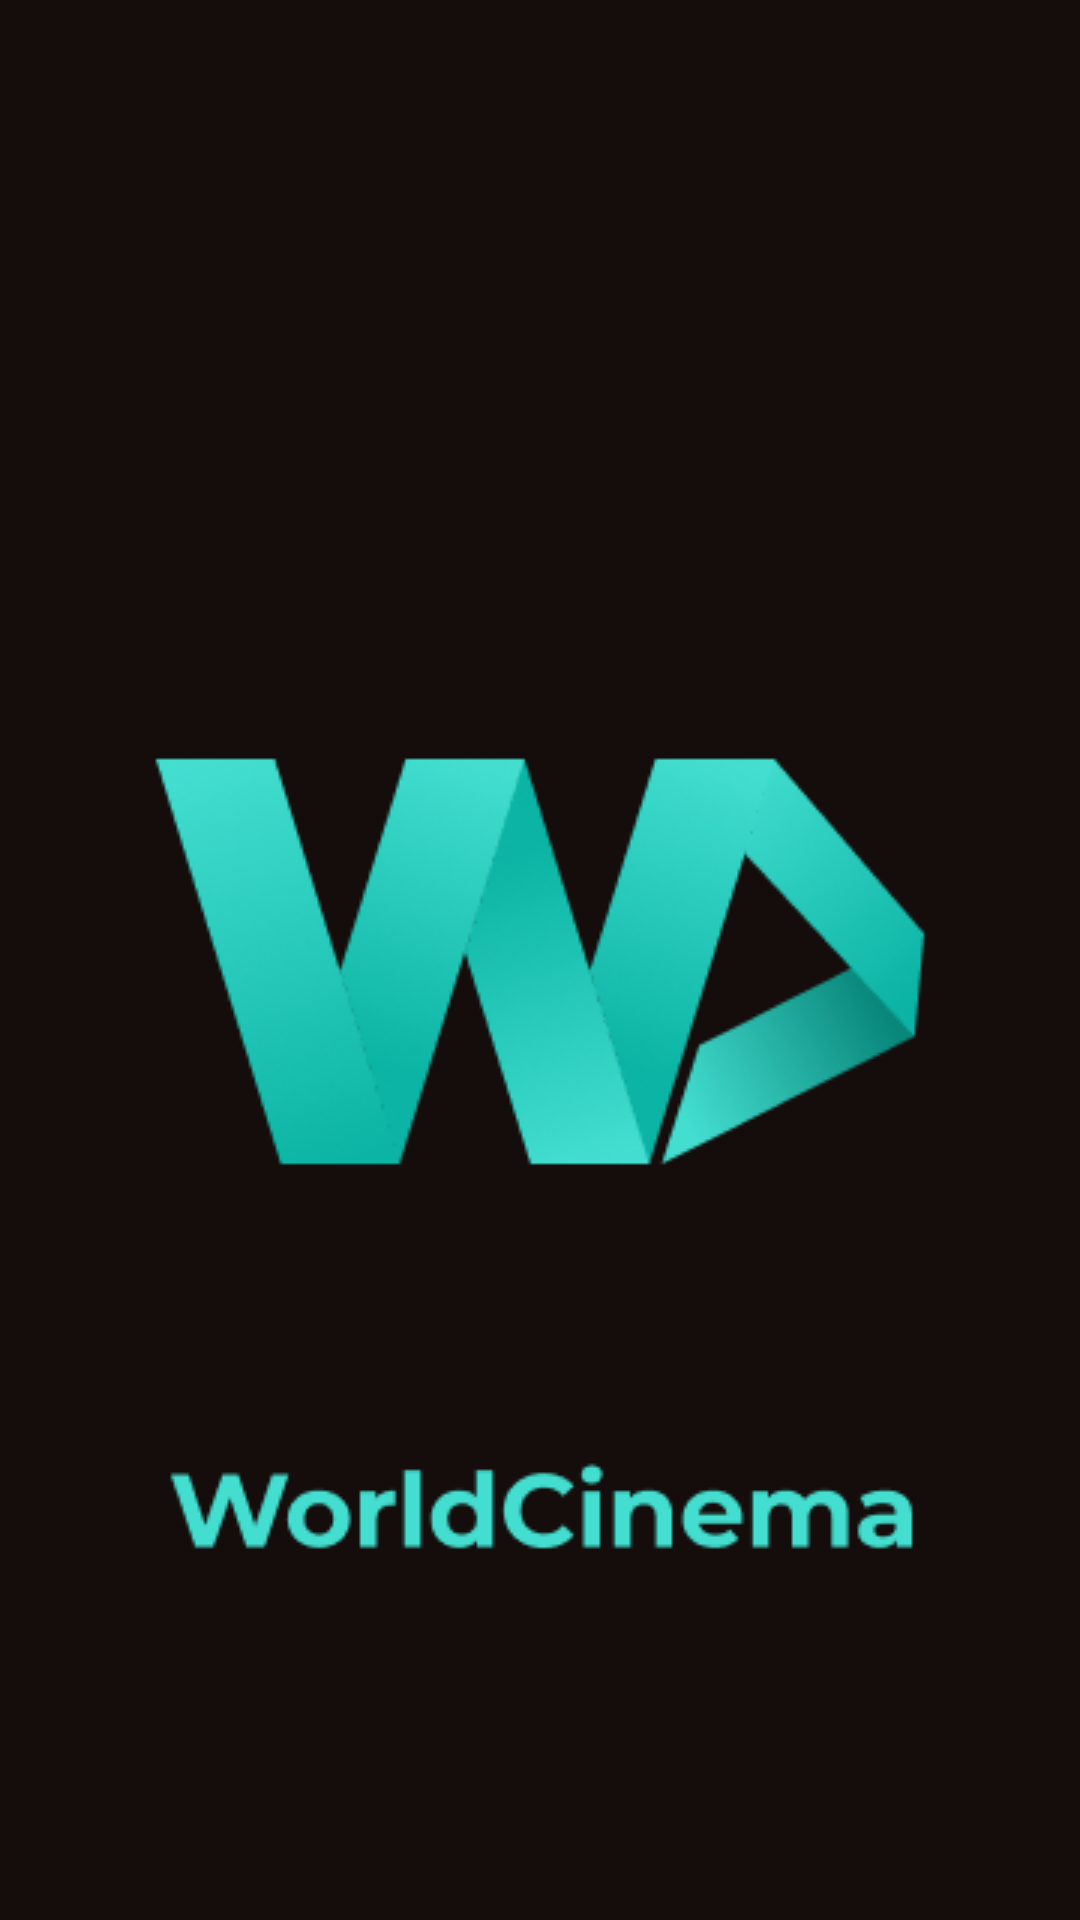

Produce the Android XML layout that renders to this screen, including the resource entries it uses.
<!-- AndroidManifest.xml: application theme Theme.Test_cinema -->
<!-- res/layout/activity_load_screen.xml -->
<?xml version="1.0" encoding="utf-8"?>
<LinearLayout xmlns:android="http://schemas.android.com/apk/res/android"
    xmlns:app="http://schemas.android.com/apk/res-auto"
    xmlns:tools="http://schemas.android.com/tools"
    android:layout_width="match_parent"
    android:layout_height="match_parent"
    tools:context=".load_screen">

    <ImageButton
        android:id="@+id/imageButton"
        android:layout_width="match_parent"
        android:layout_height="match_parent"
        app:srcCompat="@drawable/load_screen"
        tools:layout_editor_absoluteX="11dp"
        tools:layout_editor_absoluteY="3dp"
        android:background="@color/load_bg"/>
</LinearLayout>
<!-- resources referenced by this layout -->
<resources>
  <color name="load_bg">#150d0b</color>
  <!-- drawable load_screen: png bitmap (drawable, 31291 bytes) -->
  <style name="Theme.Test_cinema" parent="Theme.MaterialComponents.DayNight.DarkActionBar">
          
          <item name="colorPrimary">@color/purple_500</item>
          <item name="colorPrimaryVariant">@color/purple_700</item>
          <item name="colorOnPrimary">@color/white</item>
          
          <item name="colorSecondary">@color/teal_200</item>
          <item name="colorSecondaryVariant">@color/teal_700</item>
          <item name="colorOnSecondary">@color/black</item>
          
          <item name="android:statusBarColor" tools:targetApi="l">?attr/colorPrimaryVariant</item>
          
      </style>
  <color name="purple_500">#FF6200EE</color>
  <color name="purple_700">#FF3700B3</color>
  <color name="white">#FFFFFFFF</color>
  <color name="teal_200">#FF03DAC5</color>
  <color name="teal_700">#FF018786</color>
  <color name="black">#FF000000</color>
</resources>
